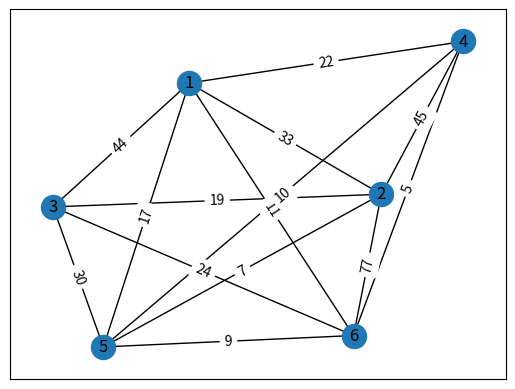

Python code for this plot:
import numpy as np
import networkx as nx
import matplotlib.pyplot as plt

# Definindo a função para representar o grafo com base na tabela de pesos das arestas
def representar_grafo():
    # Tabela de pesos das arestas
    tabela_pesos = [[0, 33, 44, 22, 17, 11],
                    [0, 0, 19, 45, 7, 77],
                    [0, 0, 0, 0, 30, 24],
                    [0, 0, 0, 0, 10, 5],
                    [0, 0, 0, 0, 0, 9],
                    [0, 0, 0, 0, 0, 0]]

    # Criando a matriz de adjacências
    matriz_adj = np.array(tabela_pesos)

    # Criando uma string com a tabela formatada
    tabela_formatada = "Tabela de pesos das arestas:\n"
    tabela_formatada += "\tV1\tV2\tV3\tV4\tV5\tV6\n"
    for i, row in enumerate(matriz_adj):
        tabela_formatada += f"V{i+1}\t"
        for value in row:
            tabela_formatada += f"{value}\t"
        tabela_formatada += "\n"

    # Salvando a tabela formatada em um arquivo de texto
    with open("grafo.txt", "w") as file:
        file.write(tabela_formatada)

    # Criando o objeto grafo
    G = nx.Graph()

    # Adicionando os nós
    G.add_nodes_from(range(1, len(matriz_adj) + 1))

    # Adicionando as arestas com os respectivos pesos
    for i in range(len(matriz_adj)):
        for j in range(i + 1, len(matriz_adj)):
            if matriz_adj[i][j] != 0:
                G.add_edge(i + 1, j + 1, weight=matriz_adj[i][j])

    # Plotando o grafo
    pos = nx.spring_layout(G)
    labels = nx.get_edge_attributes(G, 'weight')
    nx.draw_networkx(G, pos, with_labels=True)
    nx.draw_networkx_edge_labels(G, pos, edge_labels=labels)

    # Exibindo o gráfico
    plt.show()

# Executando a função para representar o grafo, salvar a tabela em um arquivo de texto e plotar o grafo
representar_grafo()
